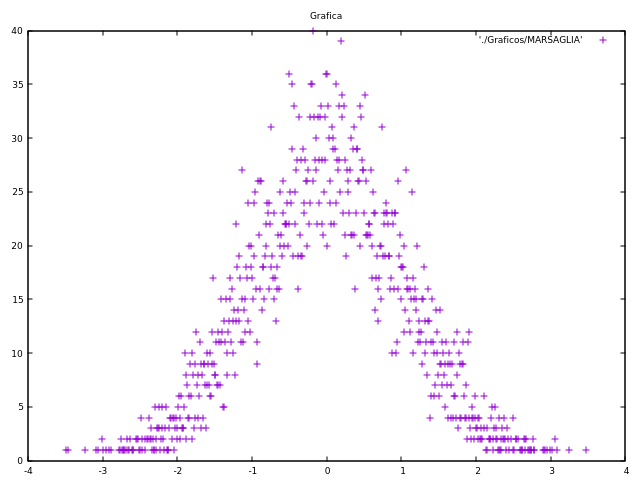

Data behind this chart, as committed beside it:
MARSAGLIA; FRECUENCIA; DENSIDAD
-3,49; 1; 0,000904
-3,47; 1; 0,000969
-3,24; 1; 0,002096
-3,09; 1; 0,003370
-3,06; 1; 0,003695
-3,01; 2; 0,004301
-2,99; 1; 0,004567
-2,95; 1; 0,005143
-2,92; 1; 0,005616
-2,89; 1; 0,006127
-2,78; 1; 0,008370
-2,77; 1; 0,008605
-2,76; 2; 0,008846
-2,74; 1; 0,009347
-2,73; 1; 0,009606
-2,72; 1; 0,009871
-2,71; 1; 0,010143
-2,69; 1; 0,010706
-2,67; 2; 0,011295
-2,66; 1; 0,011600
-2,65; 1; 0,011912
-2,64; 2; 0,012232
-2,61; 1; 0,013234
-2,60; 1; 0,013583
-2,59; 1; 0,013940
-2,56; 2; 0,015060
-2,54; 2; 0,015848
-2,53; 2; 0,016254
-2,51; 1; 0,017095
-2,50; 1; 0,017528
-2,49; 4; 0,017971
-2,48; 1; 0,018423
-2,47; 2; 0,018885
-2,44; 1; 0,020328
-2,43; 2; 0,020829
-2,41; 2; 0,021862
-2,39; 2; 0,022937
-2,38; 4; 0,023491
-2,37; 2; 0,024056
-2,36; 2; 0,024631
-2,35; 3; 0,025218
-2,34; 1; 0,025817
-2,33; 2; 0,026426
-2,32; 1; 0,027048
-2,31; 1; 0,027682
-2,30; 5; 0,028327
-2,29; 1; 0,028985
-2,28; 2; 0,029655
-2,27; 3; 0,030337
-2,26; 3; 0,031032
-2,25; 5; 0,031740
-2,24; 3; 0,032460
-2,23; 1; 0,033194
-2,22; 2; 0,033941
-2,21; 3; 0,034701
-2,20; 5; 0,035475
-2,19; 2; 0,036262
-2,18; 1; 0,037063
-2,17; 3; 0,037878
-2,15; 5; 0,039550
... 488 more rows
